4-way image classification set "bccd_wbc_seg" from GitHub (ParthaPratimBanik/An-Automatic-Nucleus-Segmentation-and-CNN-Model-based-Classification-Method-of-White-Blood-Cell); label vocabulary: eosinophil, lymphocyte, monocyte, neutrophil.

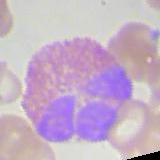
Label: eosinophil

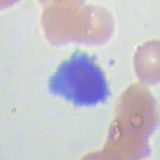
Label: lymphocyte

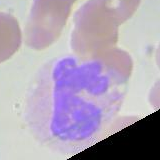
Label: neutrophil

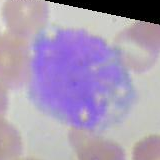
Label: monocyte

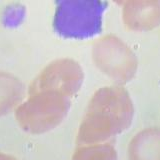
Label: lymphocyte

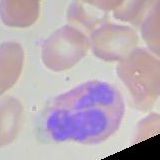
Label: eosinophil
